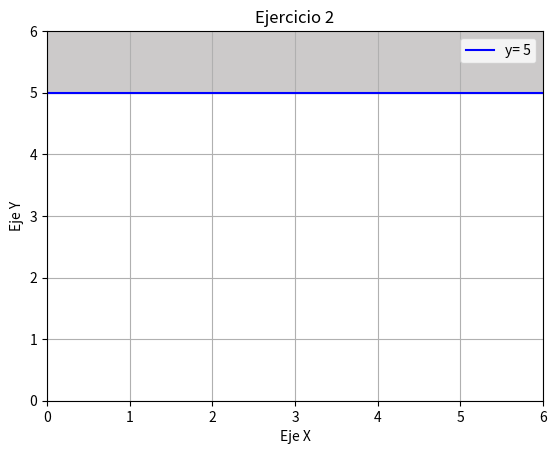

This chart was generated by the following Python code:
from matplotlib import pyplot as plt
import numpy as np

# Valores del eje x
x = np.linspace(0, 6, 6)

plt.plot(x,np.full(6,5),'b',label="y= 5") # Graficar función horizontal
plt.fill_between(x, 6, np.full(6,5), color="#cccaca") # Sombrear región entre y=6 y y=función

plt.title('Ejercicio 2') # Título de la gráfica
plt.xlabel("Eje X") # Título del eje horizontal
plt.ylabel("Eje Y") # Título del eje vertical
plt.legend(loc=1) # Nombre de las funciones
plt.grid() # Cuadricula

plt.ylim(0, 6) # Límites del eje y
plt.xlim(0, 6) # Límites del eje x
plt.yticks(np.array(range(0,7))) # Escala del eje y
plt.xticks(np.array(range(0,7))) # Escala del eje x

plt.show() # Mostrar gráfico